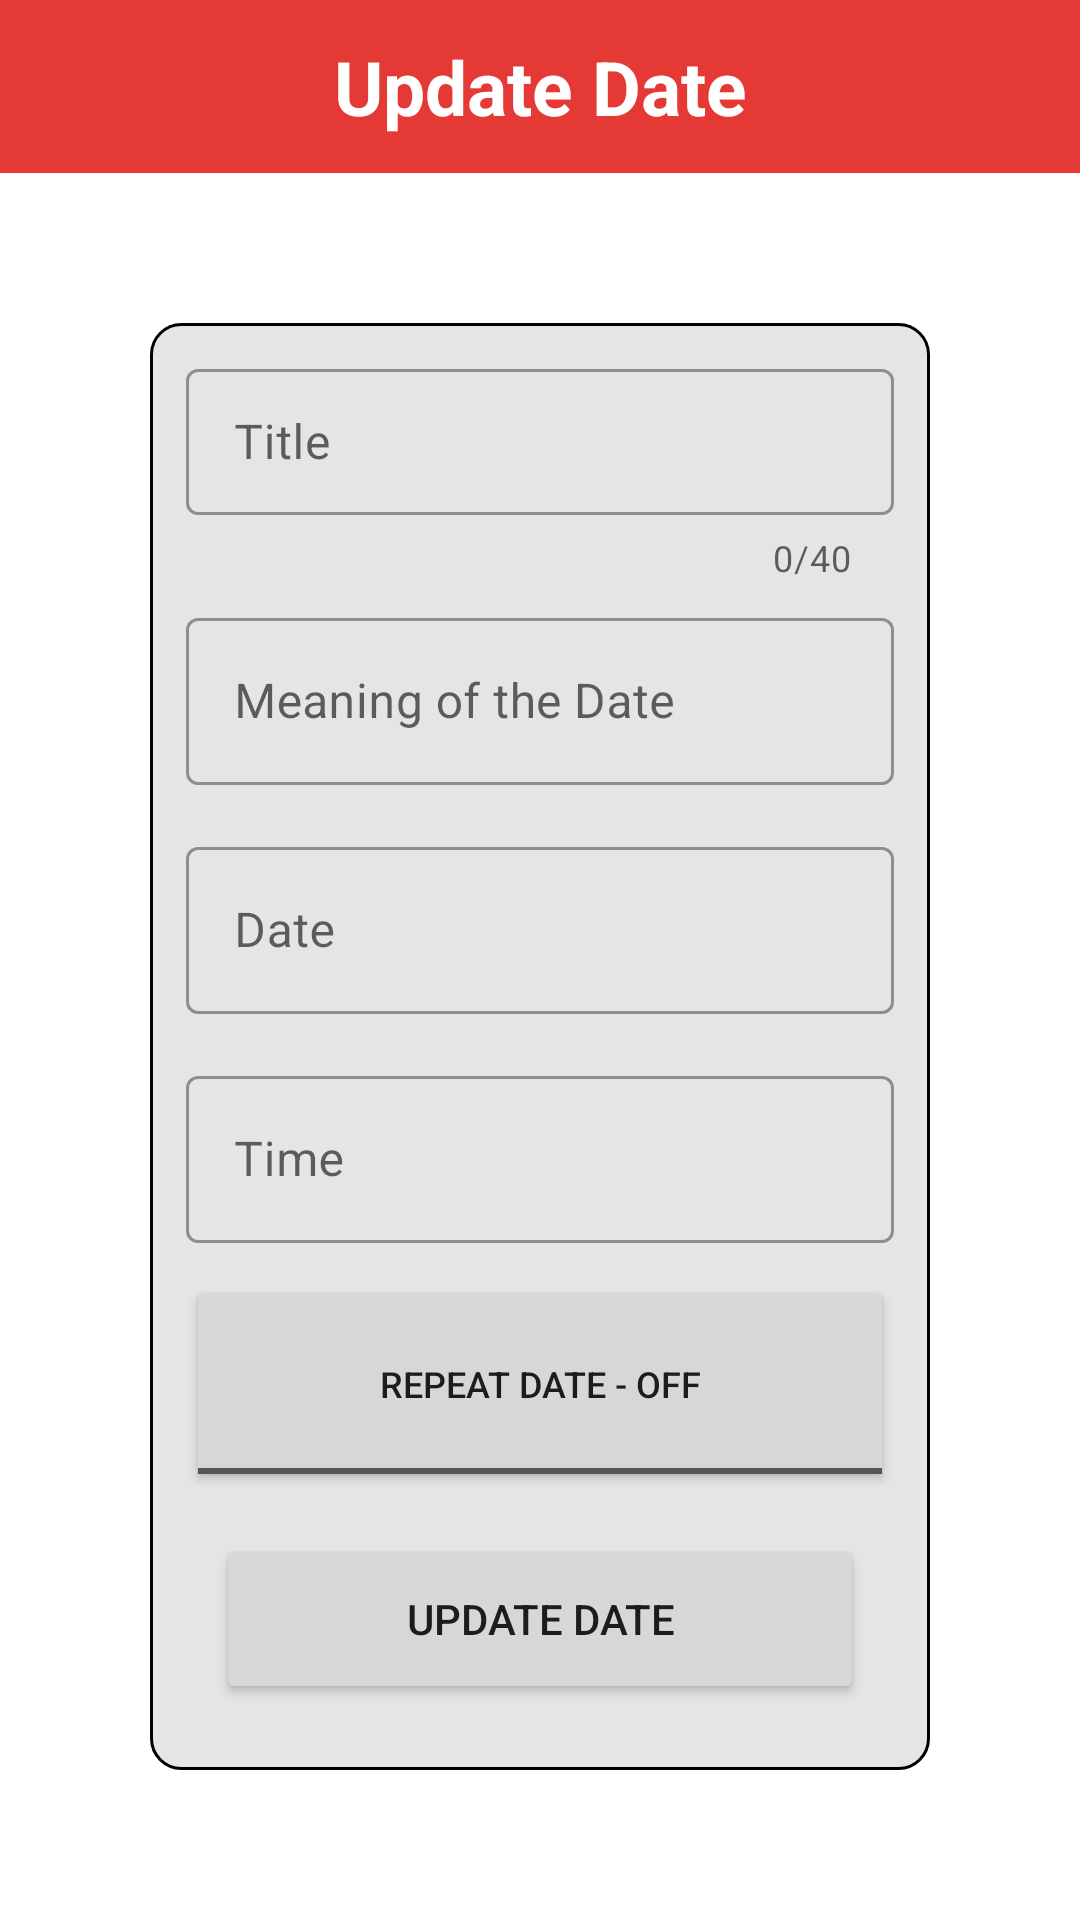

Layout XML and referenced resources for this Android screen:
<!-- AndroidManifest.xml: application theme ThemeDay -->
<!-- res/layout/update_date.xml -->
<?xml version="1.0" encoding="utf-8"?>
<LinearLayout
    xmlns:android="http://schemas.android.com/apk/res/android"
    xmlns:app="http://schemas.android.com/apk/res-auto"
    xmlns:tools="http://schemas.android.com/tools"
    android:layout_width="match_parent"
    android:layout_height="match_parent"
    android:orientation="vertical"
    tools:context=".addDate">

    <include
        layout="@layout/update_toolbar"
        android:layout_width="match_parent"
        android:layout_height="wrap_content" />

    <LinearLayout
        android:layout_width="match_parent"
        android:layout_height="match_parent"
        android:layout_marginStart="50dp"
        android:layout_marginLeft="50dp"
        android:layout_marginTop="50dp"
        android:layout_marginEnd="50dp"
        android:layout_marginRight="50dp"
        android:layout_marginBottom="50dp"
        android:background="@drawable/complete_border"
        android:gravity="center"
        android:orientation="vertical">


        <com.google.android.material.textfield.TextInputLayout
            android:id="@+id/itemTitleLayout"
            style="@style/Widget.MaterialComponents.TextInputLayout.OutlinedBox"
            android:layout_width="match_parent"
            android:layout_height="0dp"
            android:layout_weight="1"
            app:counterEnabled="true"
            app:counterMaxLength="40">

            <com.google.android.material.textfield.TextInputEditText
                android:id="@+id/nameInput2"
                android:layout_width="match_parent"
                android:layout_height="wrap_content"
                android:layout_margin="2dp"
                android:layout_weight="7"
                android:cursorVisible="false"
                android:ems="10"
                android:hint="@string/hint_title"
                android:inputType="textMultiLine|textPersonName"
                android:maxLength="40" />

        </com.google.android.material.textfield.TextInputLayout>

        <com.google.android.material.textfield.TextInputLayout
            android:id="@+id/dateMeaning"
            style="@style/Widget.MaterialComponents.TextInputLayout.OutlinedBox"
            android:layout_width="match_parent"
            android:layout_height="0dp"
            android:layout_weight="1">

            <com.google.android.material.textfield.TextInputEditText
                android:id="@+id/date"
                android:layout_width="match_parent"
                android:layout_height="wrap_content"
                android:layout_margin="2dp"
                android:layout_weight="7"
                android:clickable="false"
                android:focusable="false"
                android:hint="@string/daterepresent"
                android:inputType="none"
                android:maxLength="100" />

        </com.google.android.material.textfield.TextInputLayout>

        <com.google.android.material.textfield.TextInputLayout
            android:id="@+id/itemTitleLayout1"
            style="@style/Widget.MaterialComponents.TextInputLayout.OutlinedBox"
            android:layout_width="match_parent"
            android:layout_height="0dp"
            android:layout_weight="1"
            app:counterEnabled="false">

            <com.google.android.material.textfield.TextInputEditText
                android:id="@+id/dateInput2"
                android:layout_width="match_parent"
                android:layout_height="wrap_content"
                android:layout_margin="2dp"
                android:layout_weight="7"
                android:clickable="false"
                android:ems="10"
                android:focusable="false"
                android:hint="@string/hint_date"
                android:inputType="none"
                android:maxLength="100" />

        </com.google.android.material.textfield.TextInputLayout>

        <com.google.android.material.textfield.TextInputLayout
            android:id="@+id/itemTitleLayout2"
            style="@style/Widget.MaterialComponents.TextInputLayout.OutlinedBox"
            android:layout_width="match_parent"
            android:layout_height="0dp"
            android:layout_weight="1"
            app:counterEnabled="false">

            <com.google.android.material.textfield.TextInputEditText
                android:id="@+id/timeInput2"
                android:layout_width="match_parent"
                android:layout_height="wrap_content"
                android:layout_margin="2dp"
                android:layout_weight="7"
                android:clickable="false"
                android:ems="10"
                android:focusable="false"
                android:hint="@string/hint_time"
                android:inputType="none"
                android:maxLength="100" />

        </com.google.android.material.textfield.TextInputLayout>

        <LinearLayout
            android:id="@+id/toggleLayout2"
            android:layout_width="match_parent"
            android:layout_height="0dp"
            android:layout_weight="1"
            android:orientation="horizontal">

            <ToggleButton
                android:id="@+id/repeatToggle2"
                android:layout_width="0dp"
                android:layout_height="match_parent"
                android:layout_margin="2dp"
                android:layout_weight="1"
                android:showText="true"
                android:textOff="@string/switch_text_off"
                android:textOn="@string/switch_text_on"
                android:textSize="12sp" />

        </LinearLayout>

        <Spinner
            android:id="@+id/SpinnerFireGrowth"
            style="@style/Widget.AppCompat.Light.Spinner.DropDown.ActionBar"
            android:layout_width="0dp"
            android:layout_height="0dp"
            android:background="@android:color/transparent"
            android:spinnerMode="dialog"
            app:layout_column="0"
            app:layout_row="10"
            tools:listitem="@layout/support_simple_spinner_dropdown_item" />

        <EditText
            android:id="@+id/yearmonthInput2"
            android:layout_width="match_parent"
            android:layout_height="0dp"
            android:layout_weight="1"
            android:ems="10"
            android:inputType="textPersonName"
            android:text="@string/yearmonthinput"
            android:visibility="gone" />

        <TextView
            android:id="@+id/dateToString2"
            android:layout_width="match_parent"
            android:layout_height="0dp"
            android:layout_weight="1"
            android:ems="10"
            android:inputType="textPersonName"
            android:text="Name"
            android:visibility="gone" />

        <TextView
            android:id="@+id/daysBetween2"
            android:layout_width="match_parent"
            android:layout_height="0dp"
            android:layout_weight="1"
            android:visibility="gone" />

        <TextView
            android:id="@+id/hour2"
            android:layout_width="match_parent"
            android:layout_height="0dp"
            android:layout_weight="1"
            android:text="TextView"
            android:visibility="gone" />

        <TextView
            android:id="@+id/minute2"
            android:layout_width="match_parent"
            android:layout_height="0dp"
            android:layout_weight="1"
            android:text="TextView"
            android:visibility="gone" />

        <LinearLayout
            android:id="@+id/toggleLayout5"
            android:layout_width="match_parent"
            android:layout_height="0dp"
            android:layout_weight="1"
            android:orientation="horizontal"
            android:visibility="gone">

            <ToggleButton
                android:id="@+id/weektoggle2"
                android:layout_width="0dp"
                android:layout_height="match_parent"
                android:layout_margin="2dp"
                android:layout_weight="1"
                android:textOff="@string/week_toggle_off"
                android:textOn="@string/week_toggle_on"
                android:textSize="12sp" />

            <ToggleButton
                android:id="@+id/monthToggle2"
                android:layout_width="0dp"
                android:layout_height="match_parent"
                android:layout_margin="2dp"
                android:layout_weight="1"
                android:showText="true"
                android:textOff="@string/monthly_toggle_off"
                android:textOn="@string/monthly_toggle_on"
                android:textSize="12sp" />

            <ToggleButton
                android:id="@+id/yearToggle2"
                android:layout_width="0dp"
                android:layout_height="match_parent"
                android:layout_margin="2dp"
                android:layout_weight="1"
                android:showText="true"
                android:textOff="@string/yearly_toggle_off"
                android:textOn="@string/yearly_toggle_on"
                android:textSize="12sp" />

        </LinearLayout>

        <LinearLayout
            android:layout_width="match_parent"
            android:layout_height="0dp"
            android:layout_margin="2dp"
            android:layout_weight="1"
            android:orientation="horizontal">

            <Button
                android:id="@+id/updateButton"
                android:layout_width="0dp"
                android:layout_height="match_parent"
                android:layout_margin="10dp"
                android:layout_weight="1"
                android:text="Update Date" />
        </LinearLayout>

    </LinearLayout>

</LinearLayout>
<!-- res/layout/update_toolbar.xml (included above) -->
<?xml version="1.0" encoding="utf-8"?>
<LinearLayout
    xmlns:android="http://schemas.android.com/apk/res/android"
    xmlns:app="http://schemas.android.com/apk/res-auto"
    android:layout_width="match_parent"
    android:layout_height="wrap_content"
    android:background="@color/red"
    android:orientation="horizontal"
    android:padding="12dp"
    android:gravity="center_vertical">

    <ImageView
        android:layout_width="wrap_content"
        android:layout_height="wrap_content"
        android:onClick="ClickBackupdate"
        app:srcCompat="@drawable/ic_backarrow"/>

    <TextView
        android:layout_width="0dp"
        android:layout_height="wrap_content"
        android:layout_weight="1"
        android:text="Update Date"
        android:textSize="25dp"
        android:textStyle="bold"
        android:textAlignment="center"
        android:gravity="center_horizontal"
        android:textColor="@color/white" />

    <ImageView
        android:layout_width="wrap_content"
        android:layout_height="wrap_content"
        android:visibility="invisible"
        app:srcCompat="@drawable/ic_backarrow" />

</LinearLayout>
<!-- resources referenced by this layout -->
<resources>
  <color name="red">#E53935</color>
  <color name="white">#FFFFFFFF</color>
  <!-- drawable complete_border (drawable) -->
  <?xml version="1.0" encoding="UTF-8"?>
  <shape xmlns:android="http://schemas.android.com/apk/res/android" android:shape="rectangle">
      <corners android:radius="10dp"/>
      <padding android:left="10dp" android:right="10dp" android:top="10dp" android:bottom="10dp"/>
      <solid android:color="#E6E4E4"/>
      <stroke android:color="@color/black" android:width="1dp"/>
  </shape>
  <string name="daterepresent">Meaning of the Date</string>
  <string name="hint_date">    Date </string>
  <string name="hint_time">  Time </string>
  <string name="hint_title">Title </string>
  <string name="monthly_toggle_off"> Month - Off </string>
  <string name="monthly_toggle_on"> Month - On </string>
  <string name="switch_text_off"> Repeat Date - Off </string>
  <string name="switch_text_on"> Repeat Date - On </string>
  <string name="week_toggle_off"> Week - Off </string>
  <string name="week_toggle_on"> Week - On </string>
  <string name="yearly_toggle_off"> Year - Off </string>
  <string name="yearly_toggle_on"> Year - On </string>
  <string name="yearmonthinput"> One Time </string>
  <style name="ThemeDay" parent="Theme.MaterialComponents.DayNight.NoActionBar">
          
          <item name="colorPrimary">@color/red</item>
          <item name="colorPrimaryVariant">@color/red</item>
          <item name="colorOnPrimary">@color/white</item>
          
          <item name="colorSecondary">@color/teal_200</item>
          <item name="colorSecondaryVariant">@color/teal_700</item>
          <item name="colorOnSecondary">@color/black</item>
          
          <item name="android:statusBarColor" tools:targetApi="l">@color/red</item>
          
      </style>
  <color name="black">#FF000000</color>
  <color name="teal_200">#FF03DAC5</color>
  <color name="teal_700">#FF018786</color>
</resources>
